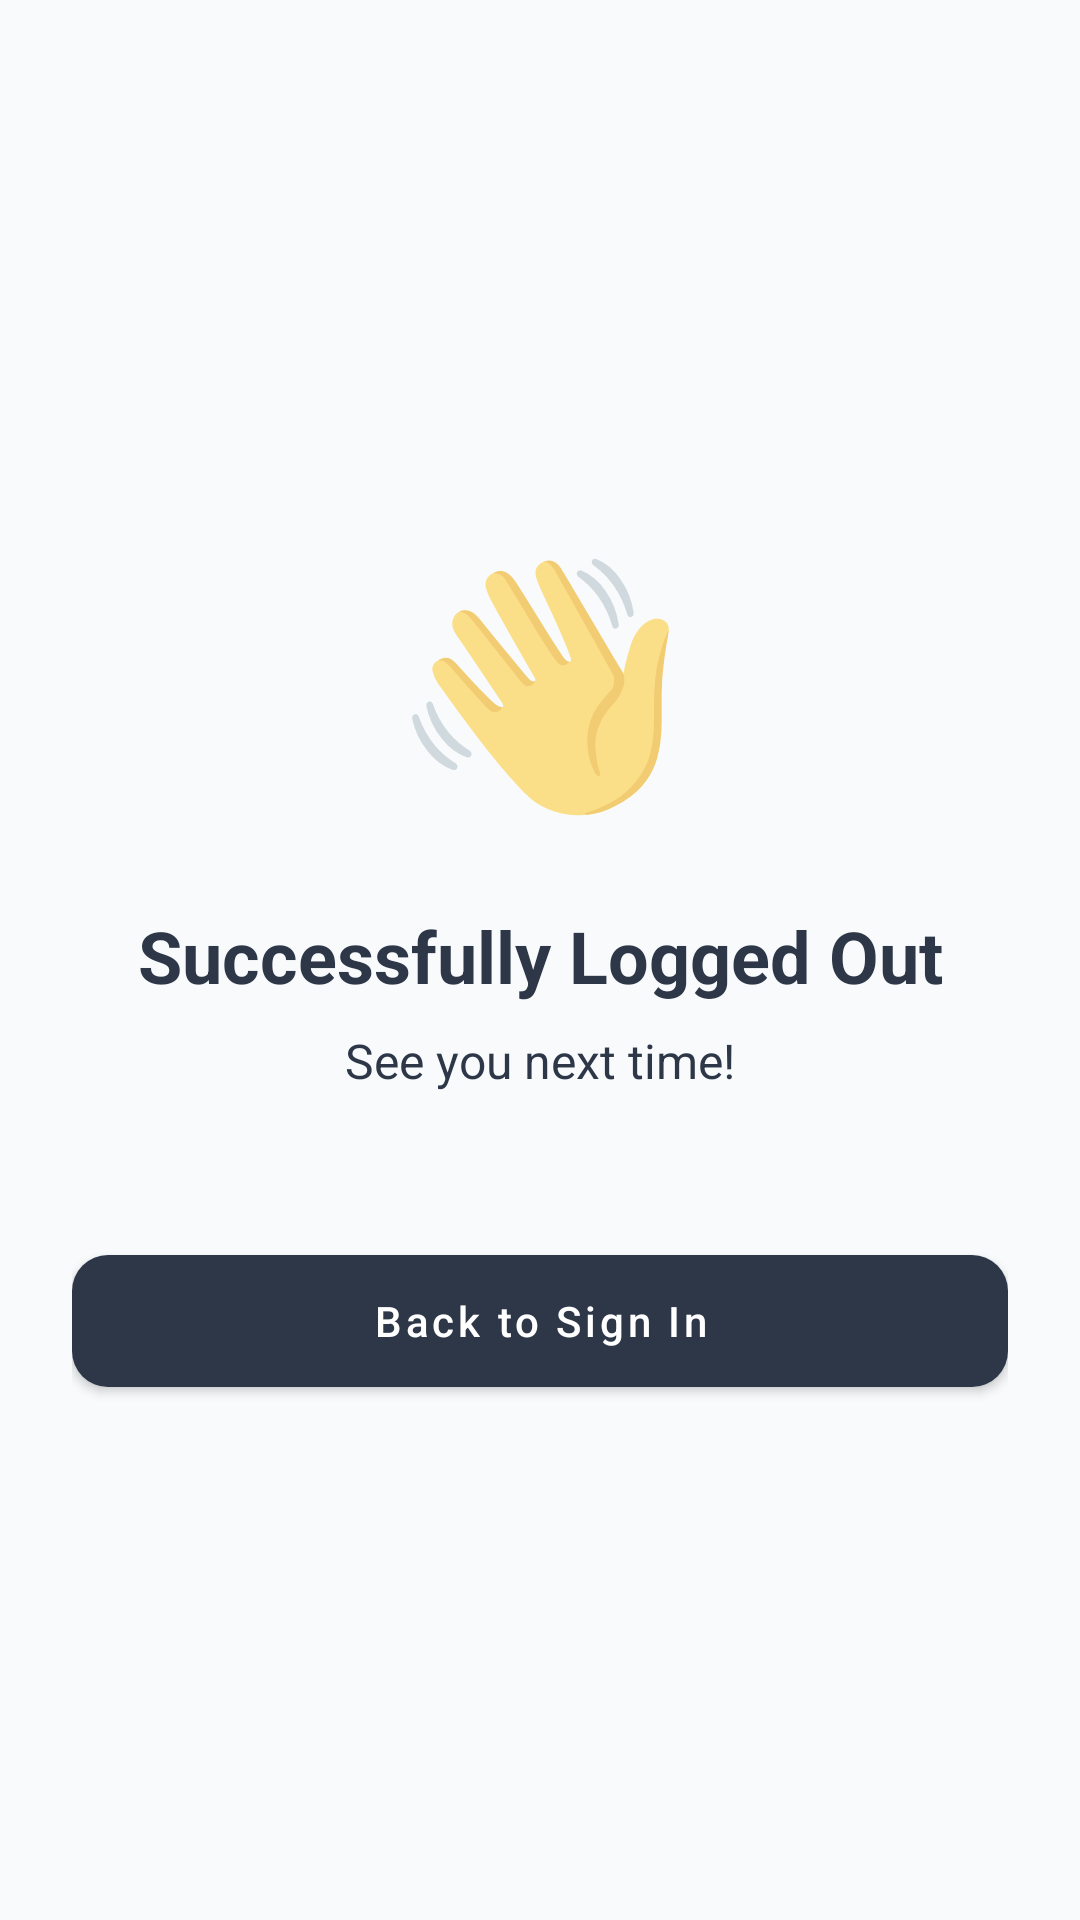

Layout XML and referenced resources for this Android screen:
<!-- AndroidManifest.xml: application theme Theme.SmartPantry -->
<!-- res/layout/activity_logout.xml -->
<?xml version="1.0" encoding="utf-8"?>
<androidx.constraintlayout.widget.ConstraintLayout xmlns:android="http://schemas.android.com/apk/res/android"
    xmlns:app="http://schemas.android.com/apk/res-auto"
    android:layout_width="match_parent"
    android:layout_height="match_parent"
    android:background="@color/bg_light"
    android:padding="24dp">

    <TextView
        android:id="@+id/tvGoodbyeIcon"
        android:layout_width="wrap_content"
        android:layout_height="wrap_content"
        android:text="@string/logout_emoji"
        android:textSize="80sp"
        app:layout_constraintBottom_toTopOf="@+id/tvMessage"
        app:layout_constraintEnd_toEndOf="parent"
        app:layout_constraintStart_toStartOf="parent"
        app:layout_constraintTop_toTopOf="parent"
        app:layout_constraintVertical_chainStyle="packed" />

    <TextView
        android:id="@+id/tvMessage"
        android:layout_width="wrap_content"
        android:layout_height="wrap_content"
        android:layout_marginTop="24dp"
        android:text="@string/logout_success"
        android:textColor="@color/primary_dark"
        android:textSize="24sp"
        android:textStyle="bold"
        app:layout_constraintBottom_toTopOf="@+id/tvSubMessage"
        app:layout_constraintEnd_toEndOf="parent"
        app:layout_constraintStart_toStartOf="parent"
        app:layout_constraintTop_toBottomOf="@+id/tvGoodbyeIcon" />

    <TextView
        android:id="@+id/tvSubMessage"
        android:layout_width="wrap_content"
        android:layout_height="wrap_content"
        android:layout_marginTop="8dp"
        android:text="@string/logout_goodbye"
        android:textColor="@color/primary_dark"
        android:textSize="16sp"
        app:layout_constraintBottom_toTopOf="@+id/btnBackToLogin"
        app:layout_constraintEnd_toEndOf="parent"
        app:layout_constraintStart_toStartOf="parent"
        app:layout_constraintTop_toBottomOf="@+id/tvMessage" />

    <com.google.android.material.button.MaterialButton
        android:id="@+id/btnBackToLogin"
        android:layout_width="match_parent"
        android:layout_height="56dp"
        android:layout_marginTop="48dp"
        android:text="@string/back_to_signin"
        android:textAllCaps="false"
        app:backgroundTint="@color/primary_dark"
        app:cornerRadius="12dp"
        app:layout_constraintBottom_toBottomOf="parent"
        app:layout_constraintTop_toBottomOf="@+id/tvSubMessage" />

</androidx.constraintlayout.widget.ConstraintLayout>
<!-- resources referenced by this layout -->
<resources>
  <color name="bg_light">#F8FAFC</color>
  <color name="primary_dark">#2D3748</color>
  <string name="back_to_signin">Back to Sign In</string>
  <string name="logout_emoji">👋</string>
  <string name="logout_goodbye">See you next time!</string>
  <string name="logout_success">Successfully Logged Out</string>
  <style name="Theme.SmartPantry" parent="Theme.MaterialComponents.DayNight.NoActionBar">
          
          <item name="colorPrimary">@color/primary_dark</item>
          <item name="colorPrimaryVariant">#1A202C</item>
          <item name="colorOnPrimary">@color/white</item>
          
          <item name="colorSecondary">@color/accent_teal</item>
          <item name="colorSecondaryVariant">#285E61</item>
          <item name="colorOnSecondary">@color/white</item>
          
          <item name="android:statusBarColor">@color/primary_dark</item>
          
          <item name="android:windowBackground">@color/bg_light</item>
      </style>
  <color name="white">#FFFFFFFF</color>
  <color name="accent_teal">#319795</color>
</resources>
